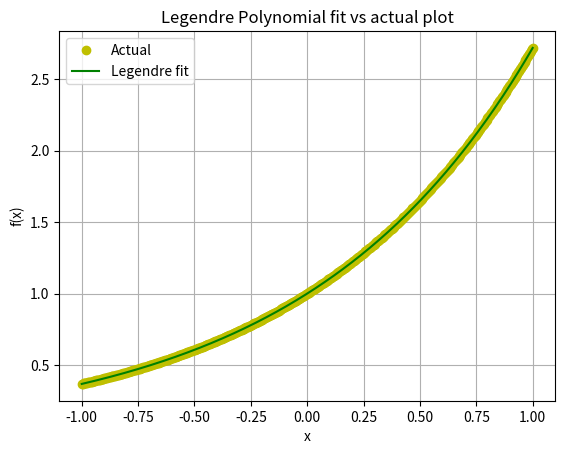

Write the Python code that produced this figure.
import numpy as np
import matplotlib.pyplot as plt
from scipy import integrate
import math

class Polynomial:
    # Constructor to initialize the object with coefficients of the polynomial
    def __init__(self, cof):
        self.cof = cof

    # Override string method to print the polynomial coefficients
    def __str__(self):
        s="coefficients of the polynomial are:\n"
        for i in self.cof:
            s+=f"{i}  ";
        return s;
    
    # Override add method to add two polynomials
    def __add__(self, other):
        size=max(len(self.cof),len(other.cof))
        sum=[0 for i in range(size)]
        for i in range(0,len(self.cof)):
             sum[i]=self.cof[i]
        for i in range(len(other.cof)):
            sum[i]+=other.cof[i]
        return Polynomial(sum)     

    # Override subtract method to subtract two polynomials
    def __sub__(self, other):
        n=max(len(self.cof),len(other.cof))
        new_coef=[0]*n
        for i in range(len(self.cof)):
            new_coef[i]=self.cof[i]-other.cof[i]
        if(n>len(self.cof)):
            for i in range(len(self.cof),n):
                new_coef[i]=-other.cof[i]    
        return Polynomial(new_coef)

    # Override multiply method to multiply two polynomials or a polynomial with a scalar
    def __mul__(self, other):
        new_coef = []
        if isinstance(other, (int, float)):
            for i in range(len(self.cof)):
                new_coef.append(other*self.cof)
            return Polynomial(new_coef)
        elif isinstance(other, Polynomial):
            n = (len(self.cof) + len(other.cof) - 1)
            result = [0]*n
            for i, c1 in enumerate(self.cof): #enurate index,value
                for j, c2 in enumerate(other.cof):
                    result[i+j] += c1 * c2
            return Polynomial(result)
        else:
            raise Exception("Multiplication is not possible")
    
    # Override reverse multiply method to multiply a scalar with a polynomial
    def __rmul__(self, other):
        new_coef = []
        for i in range(len(self.cof)):
                new_coef.append(other*self.cof[i])
        return Polynomial(new_coef)

    # Override getitem method to compute the polynomial for a given value of x
    def __getitem__(self, x):
        result = 0
        for i, coef in enumerate(self.cof):
            result += coef * x**i
        return result

    
    
    def derivative(self):
        """
        Returns the derivative of the polynomial
        """
        # Calculating the coefficients of the derivative polynomial
        result_coff = []
        for i in range(1, len(self.cof)):
            result_coff.append(i * self.cof[i])
        return Polynomial(result_coff)
    
    def LegendrePolynomial(self,n):
        if type(n)==int:
            p = Polynomial([-1, 0, 1]) # defining (x^2-1)
            s = Polynomial([1])
            # Multiplying the polynomial n times
            for i in range(n):
                s = s * p
            #print(s)
            # Differentiating the polynomial n times
            for i in range(n):
                s = s.derivative()
            l = (1 / ((2 ** n) * math.factorial(n))) * s
            # Printing the nth legendre polynomial
            return l
        else:
            raise Exception("n Should be an integer")
    def legend_approx(self, degree):
        # To approximate using nth degree legendre polynomial
        if type(degree)!=int and degree<0:
            raise Exception("Degree should be non-negetive integer")
        p = Polynomial([0])
        lc = [] # creating a list of co-effecients
        for i in range(degree + 1):
            # function for calculating cj
            f1 = lambda x: p.LegendrePolynomial(i).calculate_value(x)**2
            # function for calculation of aj
            f2 = lambda x: p.LegendrePolynomial(i).calculate_value(x)*np.exp(x)
            cj = list(integrate.quad(f1, -1, 1))[0]
            aj = list(integrate.quad(f2, -1, 1))[0]
            # divding aj with cj
            ck = (1 / cj) * aj
            lc.append(ck)
        #print(lc)
        # estimating the polynomial
        p1 = Polynomial([0])
        for i in range(degree + 1):
            #e^x=summation(ck*pk(x))
            p1 = p1 + lc[i] * p.LegendrePolynomial(i)
        #print(p1)

        x = np.linspace(-1, 1,500)
        # setting up a polynomial object to valuate a value at points and
        # using it in a plot
        y = [p1[i] for i in x] # Legendre y_value
        z = [np.exp(i) for i in x] # Actual y value

        plt.plot(x, z, 'yo', label="Actual")
        plt.plot(x, y, 'g', label="Legendre fit")
        plt.xlabel("x")
        plt.ylabel("f(x)")

        plt.title("Legendre Polynomial fit vs actual plot")
        plt.legend()
        plt.grid()
        plt.show()

    #convert [c1,c2,c3] as c1+c2*x+c3*x^2
    def calculate_value(self, x):
        value = 0
        for i in range(len(self.cof)):
            value += (x**i)*self.cof[i]
        return value
p = Polynomial([0])
p.legend_approx(10)